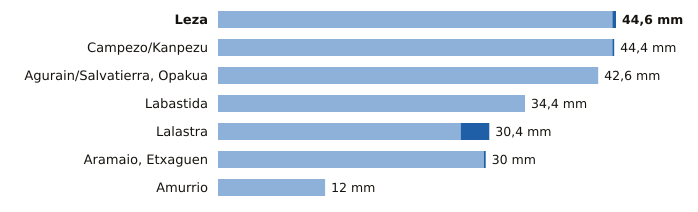

Source data for this figure (header and first rows):
estacion, provincia, indicativo, mm_6_dias_anteriores, mm_hoy, mm_7_dias, horas_de_hoy
Leza, Álava, 9145X, 44.2, 0.4, 44.6, 9
Campezo/Kanpezu, Álava, 9178X, 44.2, 0.2, 44.4, 9
Agurain/Salvatierra, Opakua, Álava, 9073X, 42.6, 0.0, 42.6, 9
Labastida, Álava, 9122I, 34.4, 0.0, 34.4, 9
Lalastra, Álava, 9060X, 27.2, 3.2, 30.4, 9
Aramaio, Etxaguen, Álava, 1044X, 29.8, 0.2, 30.0, 9
Amurrio, Álava, 1060X, 12.0, 0.0, 12.0, 9
